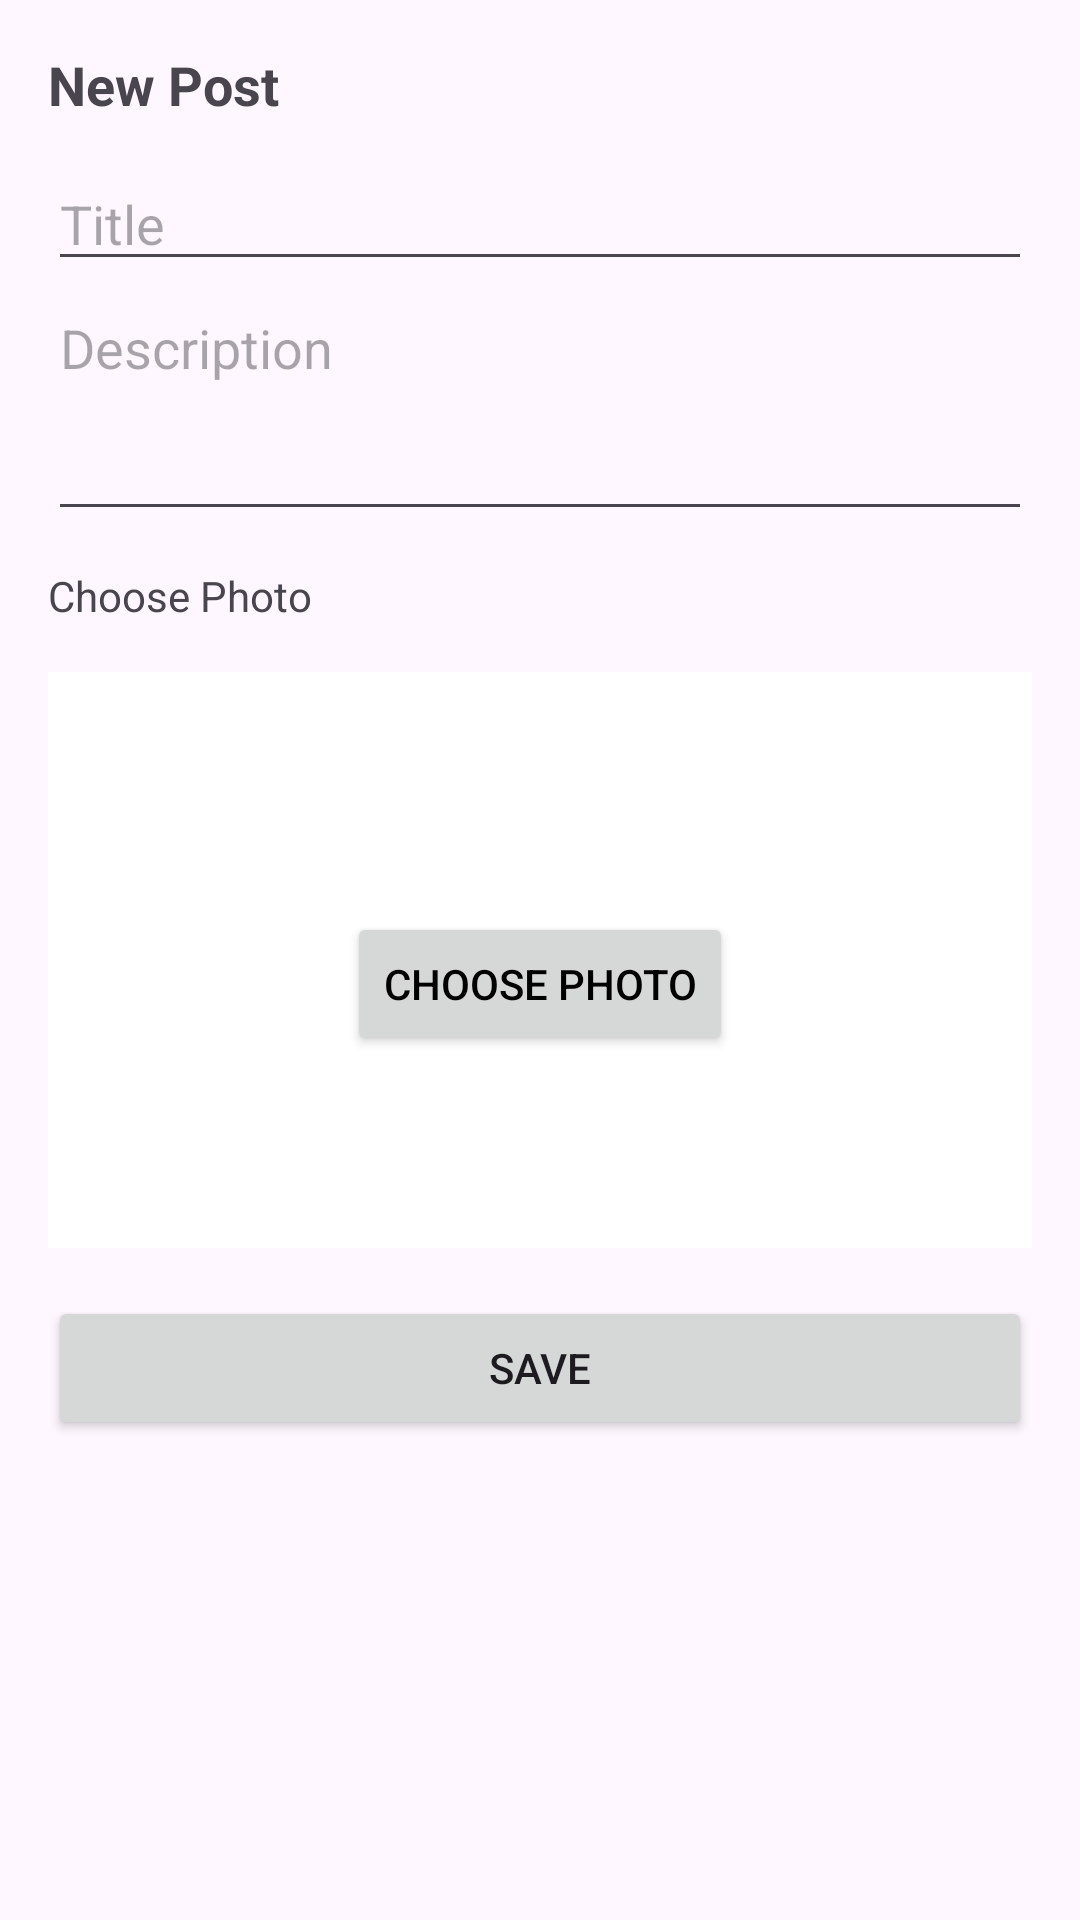

The Android layout XML behind this screen, and the referenced resources:
<!-- AndroidManifest.xml: application theme Theme.ApiFlowPosts -->
<!-- res/layout/fragment_add_post_bottom_sheet.xml -->
<?xml version="1.0" encoding="utf-8"?>
<LinearLayout xmlns:android="http://schemas.android.com/apk/res/android"
    xmlns:tools="http://schemas.android.com/tools"
    android:layout_width="match_parent"
    android:layout_height="wrap_content"
    android:orientation="vertical"
    android:padding="16dp"
    tools:context=".ui.home.AddPostBottomSheet">

    <LinearLayout
        android:layout_width="match_parent"
        android:layout_height="wrap_content"
        android:gravity="center_vertical"
        android:orientation="horizontal"
        android:paddingBottom="12dp">

        <androidx.appcompat.widget.AppCompatTextView
            android:id="@+id/textViewSheetButtonTitle"
            android:layout_width="0dp"
            android:layout_height="wrap_content"
            android:layout_weight="1"
            android:text="@string/sheet_bottom_home"
            android:textSize="18sp"
            android:textStyle="bold" />

        <androidx.appcompat.widget.AppCompatImageView
            android:id="@+id/buttonClose"
            android:layout_width="24dp"
            android:layout_height="24dp"
            android:padding="4dp"
            android:src="@drawable/ic_close" />
    </LinearLayout>

    <androidx.appcompat.widget.AppCompatEditText
        android:id="@+id/editTextSheetButtonPostTitle"
        android:layout_width="match_parent"
        android:layout_height="wrap_content"
        android:hint="@string/sheet_bottom_home_title" />

    <androidx.appcompat.widget.AppCompatEditText
        android:id="@+id/editTextSheetButtonPostBody"
        android:layout_width="match_parent"
        android:layout_height="wrap_content"
        android:gravity="top"
        android:hint="@string/sheet_bottom_home_body"
        android:inputType="textMultiLine"
        android:minLines="3" />

    <androidx.appcompat.widget.AppCompatTextView
        android:layout_width="wrap_content"
        android:layout_height="wrap_content"
        android:layout_marginTop="12dp"
        android:text="@string/choose_photo" />

    <FrameLayout
        android:layout_width="match_parent"
        android:layout_height="200dp"
        android:layout_marginTop="8dp">

        <androidx.appcompat.widget.AppCompatImageView
            android:id="@+id/imageViewSheetButtonImage"
            android:layout_width="match_parent"
            android:layout_height="200dp"
            android:layout_marginTop="8dp"
            android:background="@color/white"
            android:scaleType="centerCrop" />

        <androidx.appcompat.widget.AppCompatButton
           android:layout_gravity="center"
            android:id="@+id/buttonChoosePhoto"
            android:layout_width="wrap_content"
            android:layout_height="wrap_content"
            android:textColor="@color/black"
            android:layout_marginTop="12dp"
            android:text="@string/choose_photo" />
    </FrameLayout>

    <androidx.appcompat.widget.AppCompatButton
        android:id="@+id/buttonSave"
        android:layout_width="match_parent"
        android:layout_height="wrap_content"
        android:layout_marginTop="16dp"
        android:text="@string/sheet_bottom_home_save" />

</LinearLayout>
<!-- resources referenced by this layout -->
<resources>
  <color name="black">#FF000000</color>
  <color name="white">#FFFFFFFF</color>
  <string name="choose_photo">Choose Photo</string>
  <string name="sheet_bottom_home">New Post</string>
  <string name="sheet_bottom_home_body">Description</string>
  <string name="sheet_bottom_home_save">Save</string>
  <string name="sheet_bottom_home_title">Title</string>
  <style name="Theme.ApiFlowPosts" parent="Base.Theme.ApiFlowPosts" />
  <style name="Base.Theme.ApiFlowPosts" parent="Theme.Material3.DayNight.NoActionBar">
          
          
      </style>
</resources>
